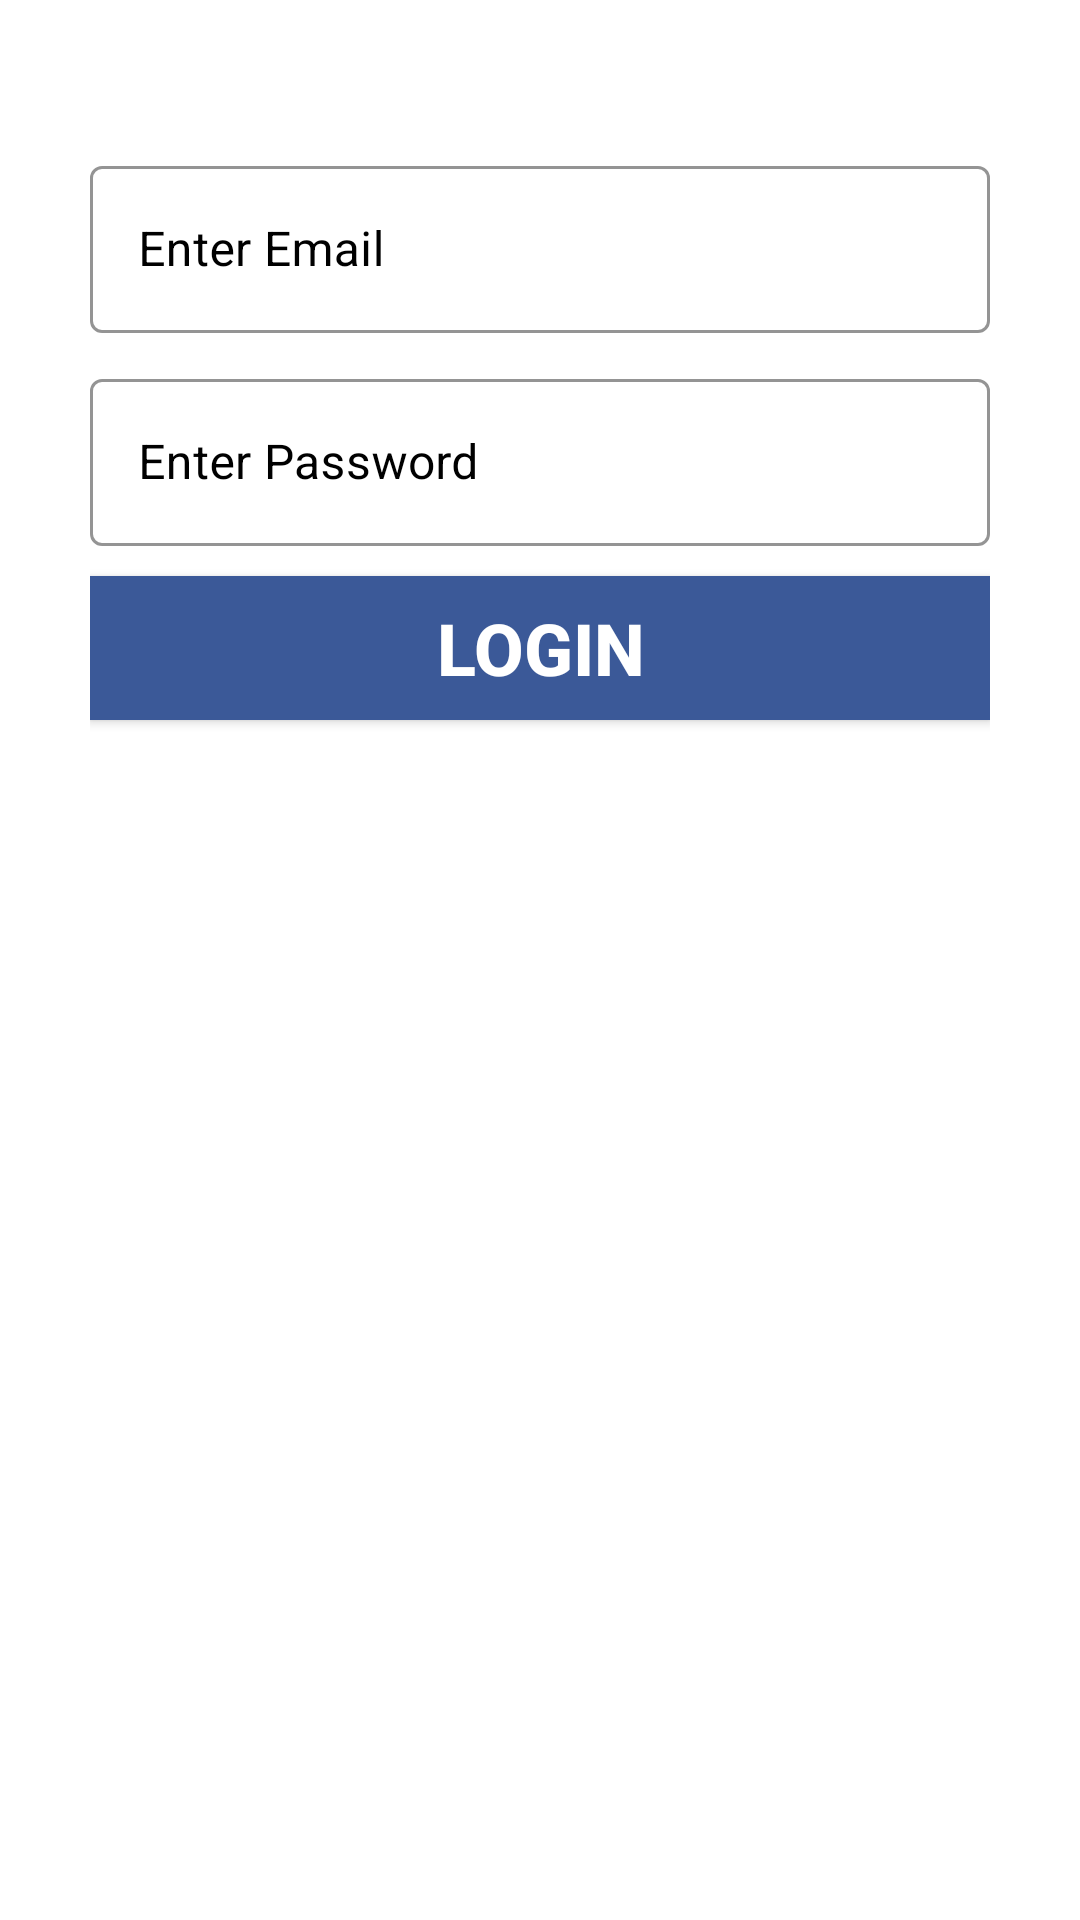

Reconstruct the res/layout file that produces this screen, plus the resources it refers to.
<!-- AndroidManifest.xml: application theme Theme.WhatsappClone -->
<!-- res/layout/fragment_login.xml -->
<?xml version="1.0" encoding="utf-8"?>
<ScrollView xmlns:android="http://schemas.android.com/apk/res/android"
    xmlns:app="http://schemas.android.com/apk/res-auto"
    xmlns:tools="http://schemas.android.com/tools"
    android:layout_width="match_parent"
    android:layout_height="match_parent"
    android:background="@color/white"
    android:padding="30dp"
    tools:context=".Fragment.Login">

    <LinearLayout
        android:layout_width="match_parent"
        android:layout_height="wrap_content"
        android:orientation="vertical">
        <RelativeLayout
            android:layout_width="match_parent"
            android:layout_height="wrap_content"
            android:layout_marginTop="20dp">



            <com.google.android.material.textfield.TextInputLayout
                android:id="@+id/loginEmail"
                style="@style/Widget.MaterialComponents.TextInputLayout.OutlinedBox"
                android:layout_width="match_parent"
                android:layout_height="wrap_content"
                android:hint="Enter Email"
                android:textColorHint="@color/black"
                app:boxStrokeColor="@color/black"
                app:endIconMode="clear_text"
                app:startIconTint="@color/black">

                <com.google.android.material.textfield.TextInputEditText
                    android:id="@+id/edtLoginEmail"
                    android:layout_width="match_parent"
                    android:layout_height="match_parent"
                    android:inputType="textEmailAddress"
                    android:textColor="@color/black" />


            </com.google.android.material.textfield.TextInputLayout>
            <com.google.android.material.textfield.TextInputLayout
                android:id="@+id/loginPassword"

                style="@style/Widget.MaterialComponents.TextInputLayout.OutlinedBox"
                android:layout_width="match_parent"
                android:layout_height="wrap_content"
                android:layout_below="@id/loginEmail"
                android:layout_marginTop="10dp"
                android:hint="Enter Password"
                android:textColorHint="@color/black"
                app:boxStrokeColor="@color/black"
                app:endIconMode="clear_text"
                app:startIconTint="@color/black">

                <com.google.android.material.textfield.TextInputEditText
                    android:id="@+id/edtLoginPassword"
                    android:layout_width="match_parent"
                    android:layout_height="match_parent"
                    android:inputType="textPassword"
                    android:textColor="@color/black" />
            </com.google.android.material.textfield.TextInputLayout>

            <androidx.appcompat.widget.AppCompatButton
                android:id="@+id/btnLogin"
                android:layout_width="match_parent"
                android:layout_height="wrap_content"
                android:layout_below="@id/loginPassword"
                android:layout_marginTop="10dp"
                android:background="@color/mycolor18"
                android:text="Login"
                android:textColor="@color/white"
                android:textSize="24sp"
                android:textStyle="bold"/>


            <androidx.appcompat.widget.AppCompatImageButton
                android:id="@+id/btnGoogleLogin"
                android:layout_width="700dp"
                android:layout_height="100dp"
                android:src="@drawable/signup_with_google"
                android:layout_below="@id/btnLogin"
                android:scaleType="fitCenter"
                android:background="@color/white"/>


            <RelativeLayout
                android:id="@+id/login_progress_bar"
                android:layout_width="wrap_content"
                android:layout_height="wrap_content"
                android:layout_centerInParent="true"
                android:elevation="10dp"
                android:padding="20dp"
                android:visibility="gone">
                <ProgressBar
                    android:layout_width="30dp"
                    android:layout_height="30dp"
                    android:layout_centerInParent="true"/>
            </RelativeLayout>
        </RelativeLayout>
    </LinearLayout>
</ScrollView>
<!-- resources referenced by this layout -->
<resources>
  <color name="black">#FF000000</color>
  <color name="mycolor18">#3B5998</color>
  <color name="white">#FFFFFFFF</color>
  <style name="Theme.WhatsappClone" parent="Theme.MaterialComponents.DayNight.NoActionBar">
          
          <item name="colorPrimary">@color/purple_500</item>
          <item name="colorPrimaryVariant">@color/purple_700</item>
          <item name="colorOnPrimary">@color/white</item>
          
          <item name="colorSecondary">@color/teal_200</item>
          <item name="colorSecondaryVariant">@color/teal_700</item>
          <item name="colorOnSecondary">@color/black</item>
          
          <item name="android:statusBarColor" tools:targetApi="l">?attr/colorPrimaryVariant</item>
          
      </style>
  <color name="purple_500">#FF6200EE</color>
  <color name="purple_700">#FF3700B3</color>
  <color name="teal_200">#FF03DAC5</color>
  <color name="teal_700">#FF018786</color>
</resources>
